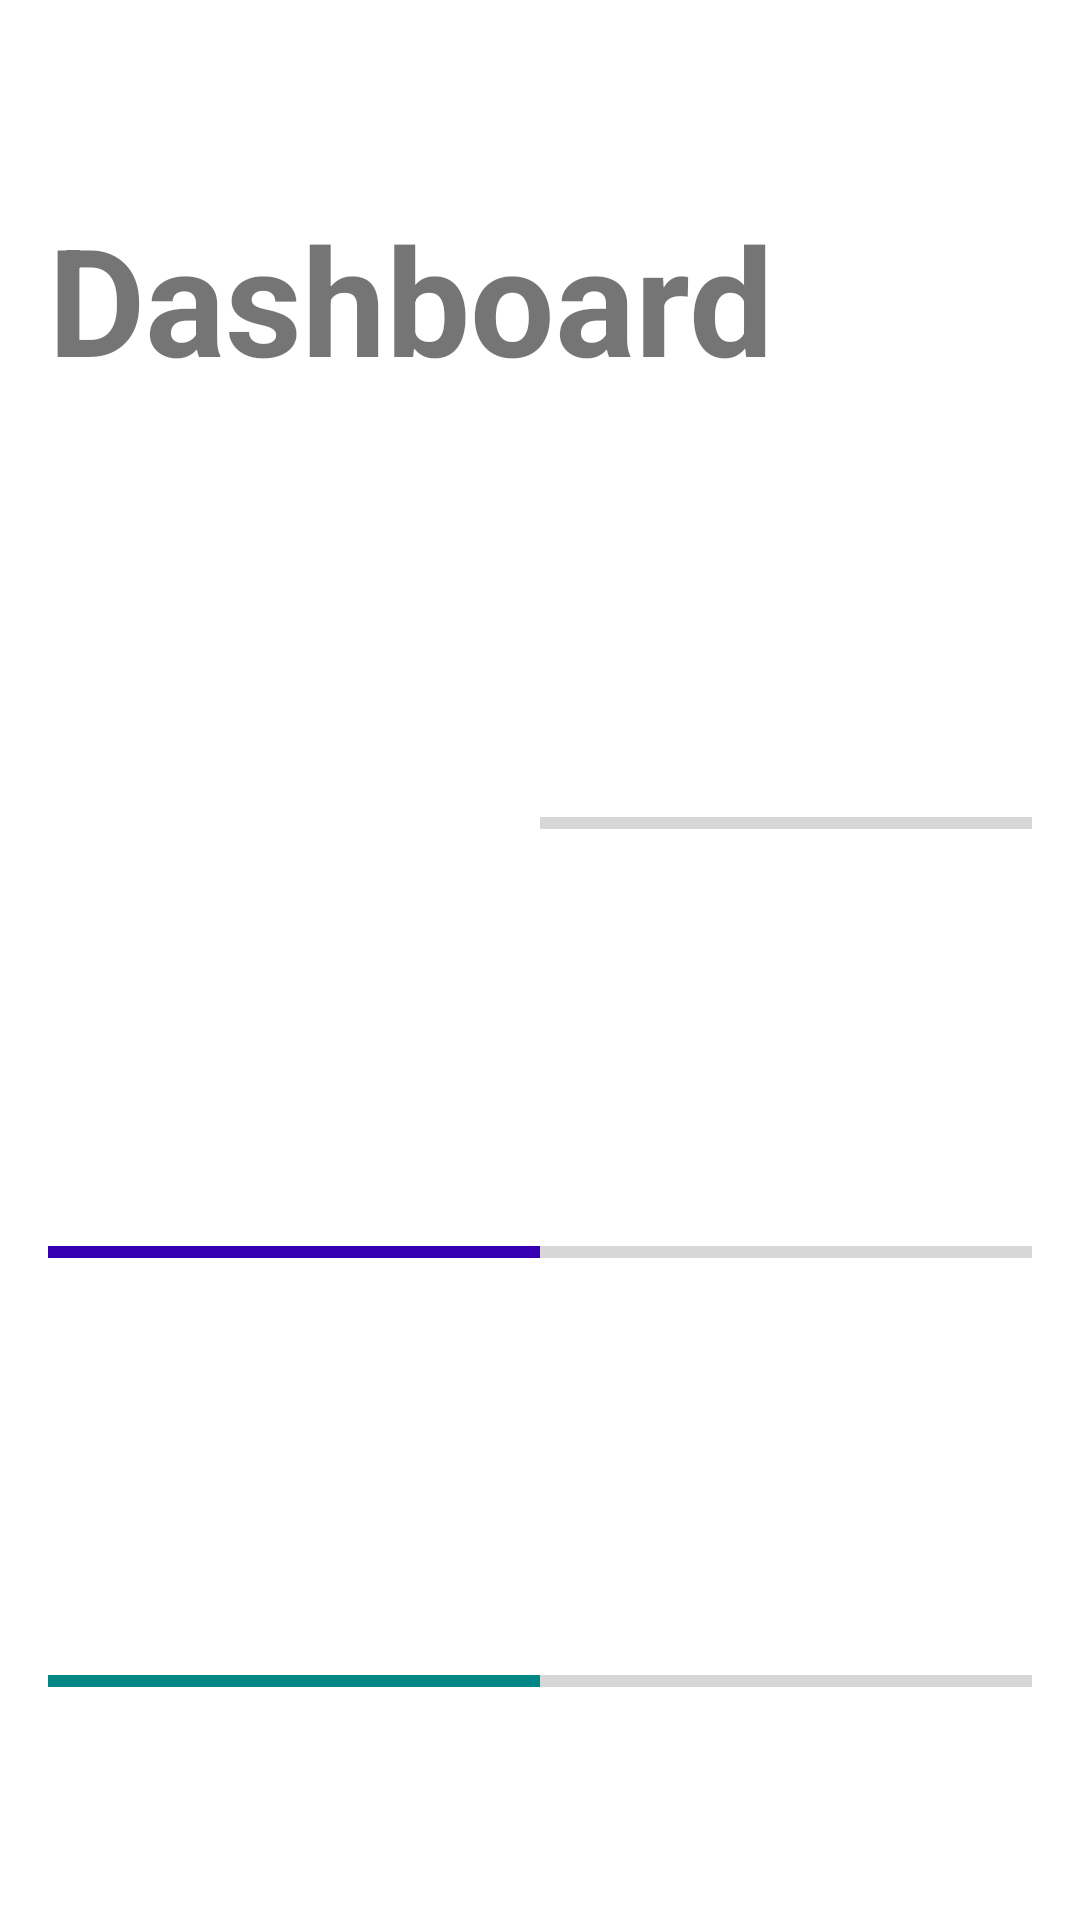

Android layout source for this screen:
<!-- AndroidManifest.xml: application theme Theme.DeliverySystem -->
<!-- res/layout/fragment_home.xml -->
<?xml version="1.0" encoding="utf-8"?>
<androidx.constraintlayout.widget.ConstraintLayout xmlns:android="http://schemas.android.com/apk/res/android"
    xmlns:app="http://schemas.android.com/apk/res-auto"
    xmlns:tools="http://schemas.android.com/tools"
    android:layout_width="360dp"
    android:layout_height="match_parent"
    tools:context=".ui.home.HomeFragment">

    <TextView
        android:id="@+id/text_home"
        android:layout_width="match_parent"
        android:layout_height="wrap_content"
        android:textAlignment="center"
        android:textSize="20sp"
        app:layout_constraintTop_toTopOf="parent"
        tools:layout_editor_absoluteY="704dp" />

    <LinearLayout
        android:layout_width="wrap_content"
        android:layout_height="wrap_content"
        android:orientation="vertical"
        android:padding="16dp"
        app:layout_constraintStart_toStartOf="parent"
        app:layout_constraintTop_toTopOf="parent">

        <TextView
            android:id="@+id/textView2"
            android:layout_width="match_parent"
            android:layout_height="wrap_content"
            android:layout_marginTop="50dp"
            android:text="Dashboard"
            android:textSize="50dp"
            android:textStyle="bold" />

        <TextView
            android:id="@+id/txtTotalTask"
            android:layout_width="401dp"
            android:layout_height="wrap_content"
            android:textAlignment="textStart"
            android:textSize="20sp"
            android:textStyle="bold" />

        <TextView
            android:id="@+id/textViewCompletedTasks"
            android:layout_width="wrap_content"
            android:layout_height="wrap_content"
            android:text=""
            android:textSize="18sp"
            android:textStyle="bold" />

        <TextView
            android:id="@+id/textViewUndoneTasks"
            android:layout_width="wrap_content"
            android:layout_height="wrap_content"
            android:text=""
            android:textSize="18sp"
            android:textStyle="bold" />

        <ProgressBar
            android:id="@+id/undoneProgress"
            style="@style/Widget.AppCompat.ProgressBar.Horizontal"
            android:layout_width="match_parent"
            android:layout_height="100dp"
            android:layout_marginTop="16dp"
            android:progress="50"
            android:progressTint="@color/zxing_viewfinder_laser" />

        <TextView
            android:id="@+id/txtUndone"
            android:layout_width="match_parent"
            android:layout_height="wrap_content"
            android:textAlignment="center"
            android:textSize="20sp" />

        <ProgressBar
            android:id="@+id/processingProgress"
            style="@style/Widget.AppCompat.ProgressBar.Horizontal"
            android:layout_width="match_parent"
            android:layout_height="100dp"
            android:layout_marginTop="16dp"
            android:progress="50"
            android:progressTint="@color/purple_700" />

        <TextView
            android:id="@+id/txtProcessing"
            android:layout_width="match_parent"
            android:layout_height="wrap_content"
            android:textAlignment="center"
            android:textSize="20sp" />

        <ProgressBar
            android:id="@+id/completedProgress"
            style="@style/Widget.AppCompat.ProgressBar.Horizontal"
            android:layout_width="match_parent"
            android:layout_height="100dp"
            android:layout_marginTop="16dp"
            android:progress="50"
            android:progressTint="@color/teal_700" />

        <TextView
            android:id="@+id/txtCompleted"
            android:layout_width="match_parent"
            android:layout_height="wrap_content"
            android:textAlignment="center"
            android:textSize="20sp" />
    </LinearLayout>

</androidx.constraintlayout.widget.ConstraintLayout>
<!-- resources referenced by this layout -->
<resources>
  <style name="Theme.DeliverySystem" parent="Theme.MaterialComponents.DayNight.DarkActionBar">
          
          <item name="colorPrimary">@color/purple_500</item>
          <item name="colorPrimaryVariant">@color/purple_700</item>
          <item name="colorOnPrimary">@color/white</item>
          
          <item name="colorSecondary">@color/teal_200</item>
          <item name="colorSecondaryVariant">@color/teal_700</item>
          <item name="colorOnSecondary">@color/black</item>
          
          <item name="android:statusBarColor">?attr/colorPrimaryVariant</item>
          
      </style>
  <!-- not gathered from this repository: default colours our renderer supplied (Android Studio template values) -->
  <color name="purple_500">#FF6200EE</color>
  <color name="purple_700">#FF3700B3</color>
  <color name="teal_200">#FF03DAC5</color>
  <color name="teal_700">#FF018786</color>
  <color name="black">#FF000000</color>
  <color name="white">#FFFFFFFF</color>
</resources>
